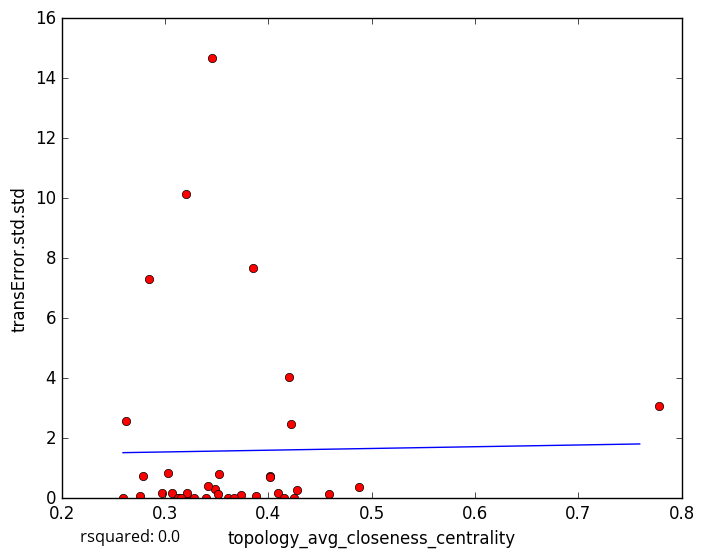

The file beside this chart, header and first rows:
topology_avg_closeness_centrality, transError.std.std
0.321, 0.04888
0.3071, 0.1863
0.3736, 0.1011
0.4089, 0.186
0.4246, 0.009255
0.3614, 0.0
0.2755, 0.05917
0.4586, 0.1384
0.3848, 7.658
0.3456, 14.67
0.313, 0.0
0.297, 0.164
0.3277, 0.0
0.321, 0.1876
0.3486, 0.3224
0.4281, 0.273
0.4017, 0.7491
0.3124, 0.0
0.3879, 0.06642
0.3398, 0.0
0.3509, 0.1466
0.4013, 0.7213
0.2785, 0.7381
0.7778, 3.08
0.3662, 0.0
0.42, 4.048
0.4881, 0.3693
0.422, 2.458
0.3412, 0.414
0.3024, 0.8457
0.3151, 0.0
0.2617, 2.577
0.3205, 10.15
0.4155, 0.0
0.2845, 7.316
0.2593, 0.0
0.3522, 0.7959
5-Fold RMSE:, 4.823, 2.527, 3.542, 2.802, 2.802
Average 5-Fold RMSE:, 3.053
5-Fold rsquared:, -0.06114, -4.229, -0.02505, -1.928, -1.928
Average 5-Fold rsquared:, -1.268
